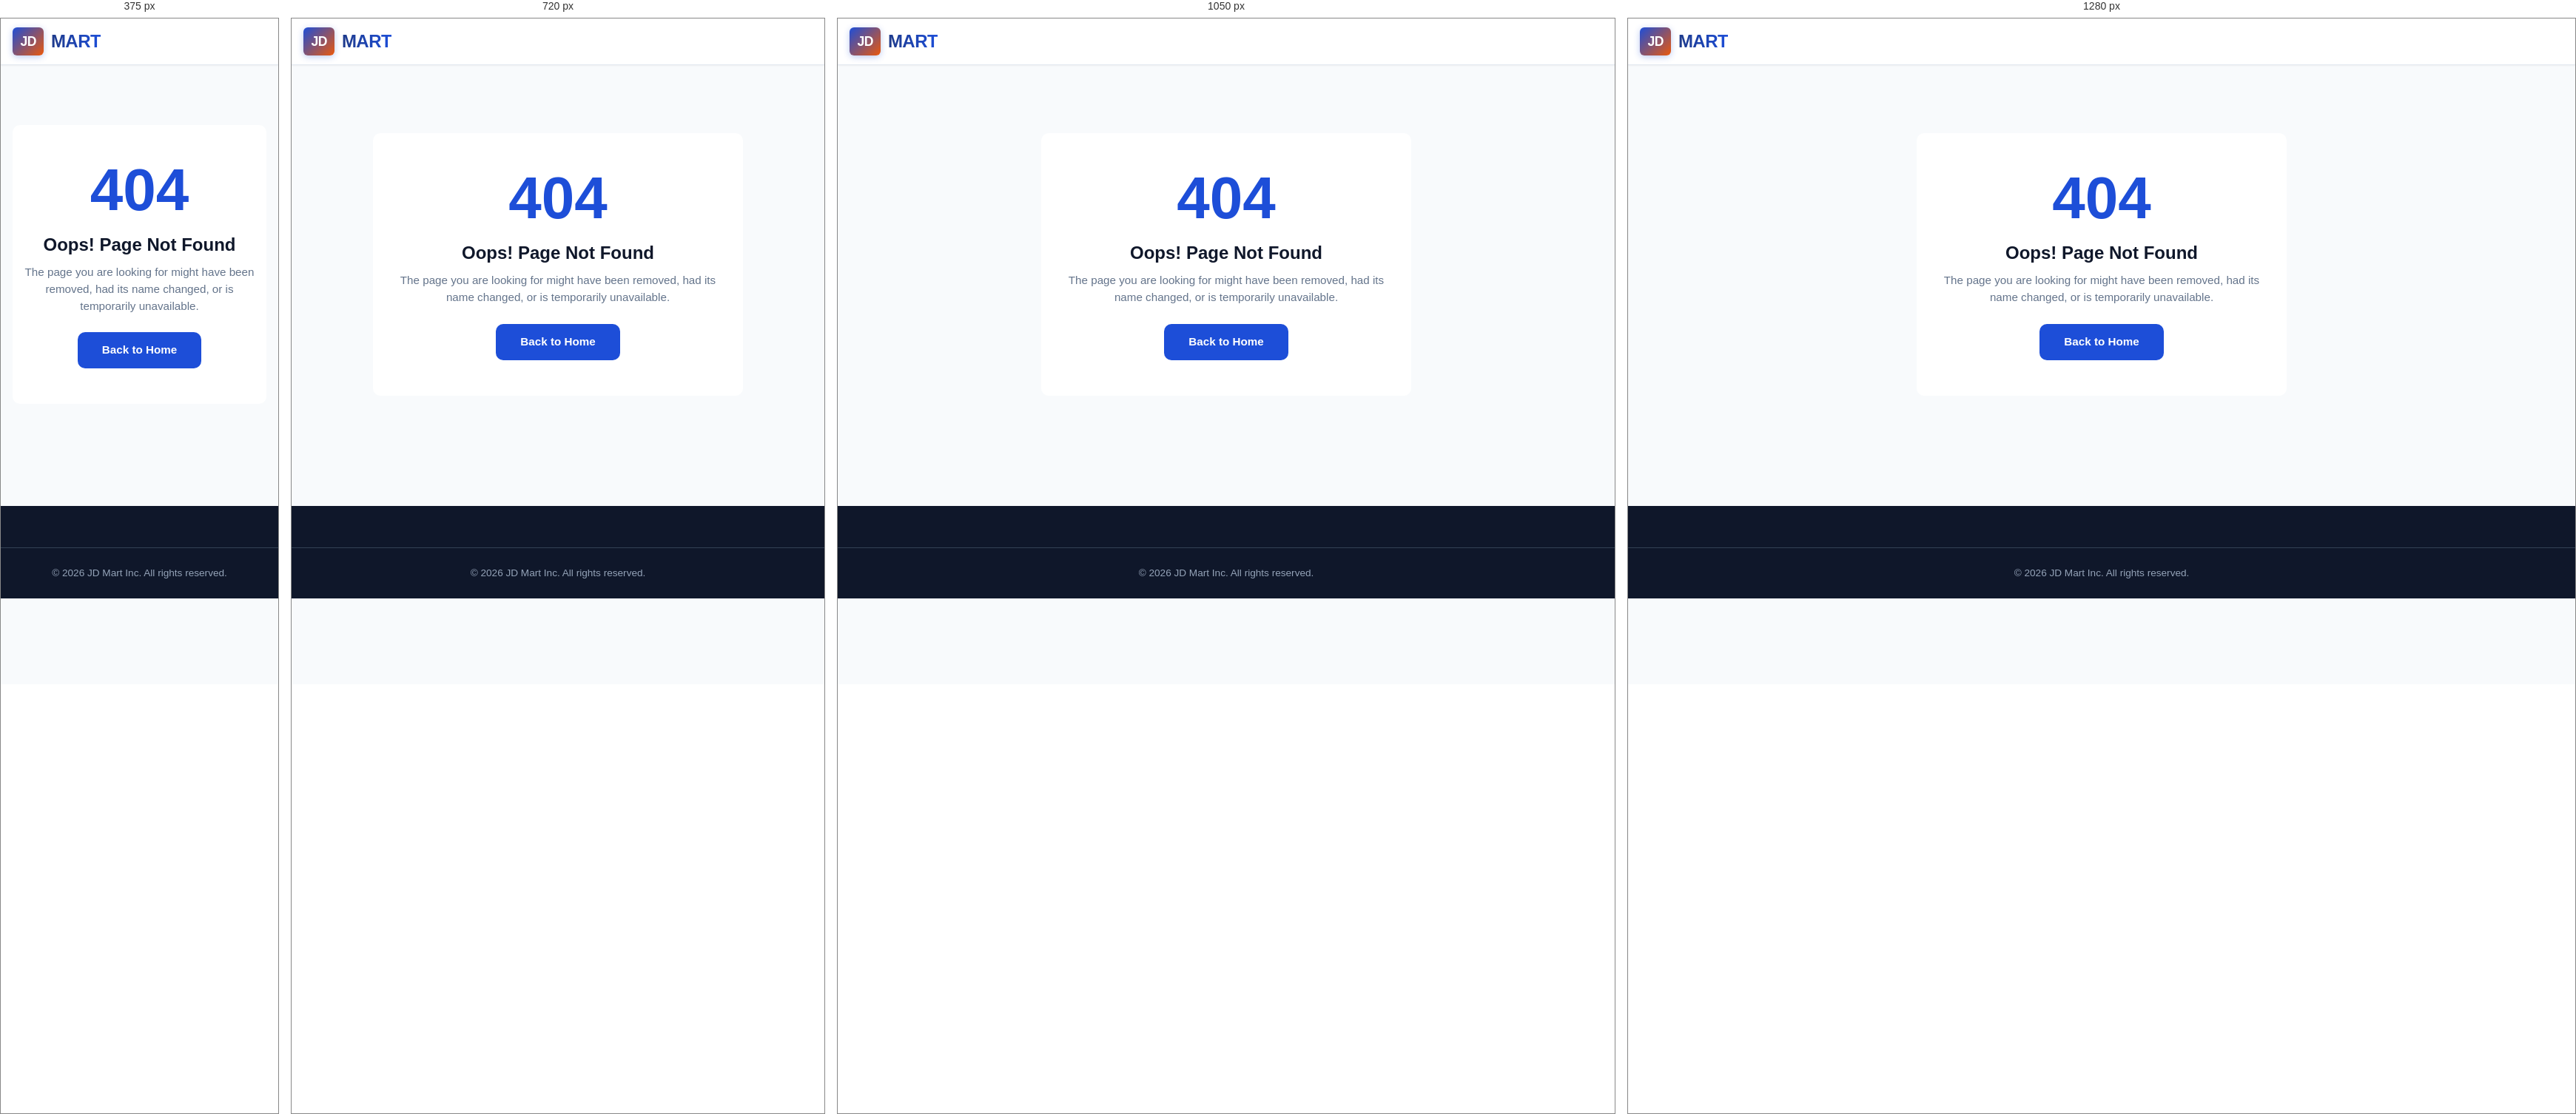
Rendered at 375 px, 720 px, 1050 px and 1280 px, left to right.

<!-- file: 404.html -->
<!DOCTYPE html>
<html lang="en">
<head>
  <meta charset="UTF-8">
  <meta name="viewport" content="width=device-width, initial-scale=1.0">
  <title>404 - Page Not Found | JD Mart</title>
  <link rel="stylesheet" href="/css/style.css">
</head>
<body>

  <header class="site-header">
    <div class="container">
      <div class="navbar">
        <a href="/" class="brand-logo">
          <div class="logo-badge">JD</div>
          <div><div class="logo-text">MART</div></div>
        </a>
      </div>
    </div>
  </header>

  <main class="container" style="min-height: 60vh; display: flex; align-items: center; justify-content: center;">
    <div class="empty-state" style="border: none; max-width: 500px;">
      <div style="font-size: 5rem; font-weight: 900; color: var(--primary); line-height: 1;">404</div>
      <h2 style="font-size: 1.5rem; font-weight: 800; margin: 1rem 0 0.5rem;">Oops! Page Not Found</h2>
      <p style="color: #64748b; margin-bottom: 1.5rem;">The page you are looking for might have been removed, had its name changed, or is temporarily unavailable.</p>
      <a href="/" class="btn btn-primary" style="padding: 0.75rem 2rem;">Back to Home</a>
    </div>
  </main>

  <footer class="site-footer">
    <div class="container footer-bottom">
      <p>© 2026 JD Mart Inc. All rights reserved.</p>
    </div>
  </footer>

</body>
</html>


/* @media block from css/style.css */
@media (max-width: 1200px) {
  .product-grid {
    grid-template-columns: repeat(4, 1fr);
  }
}

/* @media block from css/style.css */
@media (max-width: 900px) {
  .product-grid {
    grid-template-columns: repeat(3, 1fr);
    gap: 1rem;
  }
}

/* @media block from css/style.css */
@media (max-width: 640px) {
  .product-grid {
    grid-template-columns: repeat(2, 1fr);
    gap: 0.75rem;
  }
}

/* @media block from css/style.css */
@media (max-width: 900px) {
  .catalog-layout {
    grid-template-columns: 1fr;
  }
  .filter-sidebar {
    display: none;
  }
  .filter-sidebar.open {
    display: block;
  }
}

/* @media block from css/style.css */
@media (max-width: 900px) {
  .product-details-container {
    grid-template-columns: 1fr;
    padding: 1.25rem;
    gap: 1.5rem;
  }
}

/* @media block from css/style.css */
@media (max-width: 900px) {
  .cart-layout {
    grid-template-columns: 1fr;
  }
}

/* @media block from css/style.css */
@media (max-width: 900px) {
  .checkout-layout {
    grid-template-columns: 1fr;
  }
}

/* @media block from css/style.css */
@media (max-width: 900px) {
  .stats-grid {
    grid-template-columns: repeat(2, 1fr);
  }
}

/* @media block from css/style.css */
@media (max-width: 800px) {
  .footer-grid {
    grid-template-columns: 1fr;
    gap: 1.75rem;
  }
}